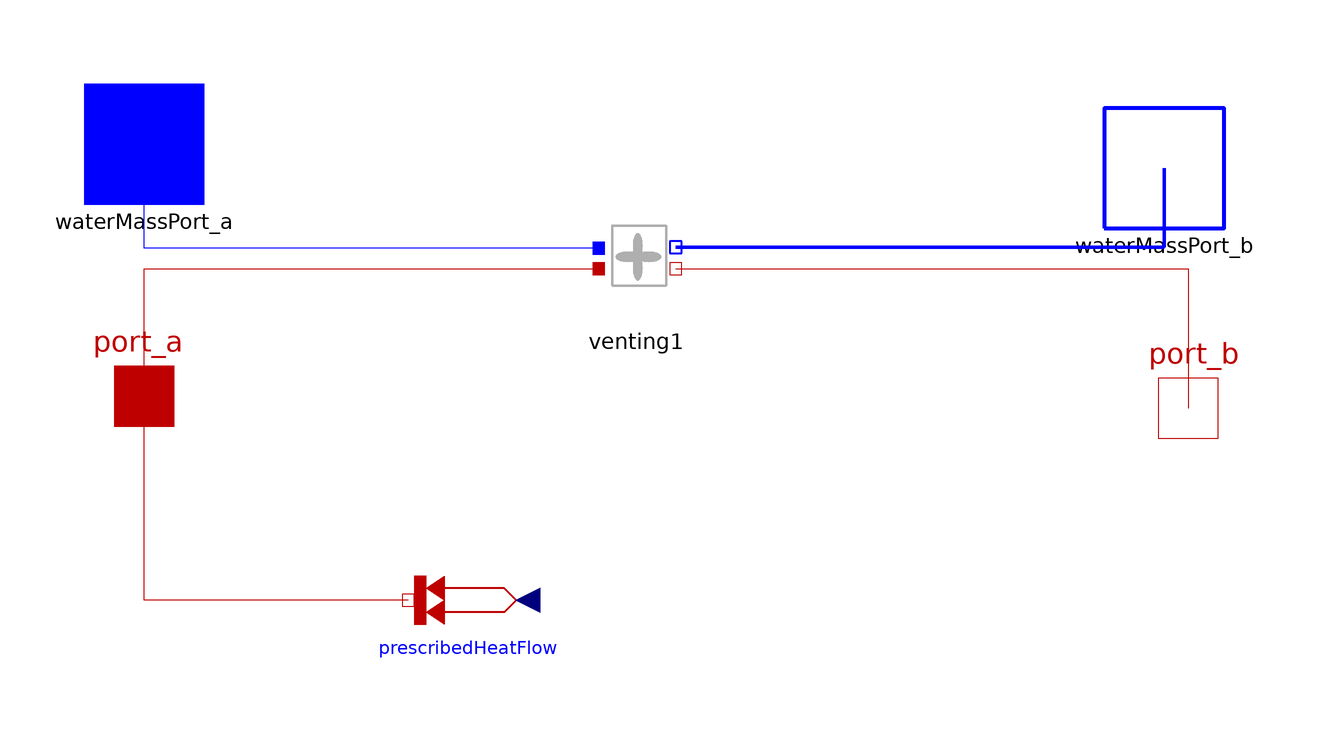

The Modelica model whose source follows is shown above as a component diagram (icons at their Placement, wires along their Line points).

model climateController
  "port a, filled connects directly to insie air, unfilled port b connects to outside air. controlls venting, heating, glazing, blanket deployment to optimise growing conditions
  
  input sun_zenith"
  parameter solarGreenhouseV2.greenhouseParameters Params;
  parameter solarGreenhouseV2.physicalConstants Consts;
  venting venting1(P=Params, C=Consts, flow_rate = venting_flow_rate)
                   annotation (Placement(transformation(extent={{-14,
            -6},{6,14}})));
  Modelica.Thermal.HeatTransfer.Interfaces.HeatPort_a port_a
    annotation (Placement(transformation(extent={{-96,-28},{-76,-8}})));
  Modelica.Thermal.HeatTransfer.Interfaces.HeatPort_b port_b
    annotation (Placement(transformation(extent={{78,-30},{98,-10}})));
  Interfaces.WaterMassPort_a waterMassPort_a annotation (Placement(
        transformation(extent={{-96,14},{-76,34}})));
  Interfaces.WaterMassPort_b waterMassPort_b annotation (Placement(
        transformation(extent={{74,10},{94,30}})));
  Modelica.Thermal.HeatTransfer.Sources.PrescribedHeatFlow
    prescribedHeatFlow annotation (Placement(transformation(
        extent={{-10,-10},{10,10}},
        rotation=180,
        origin={-32,-52})));

  Modelica.Units.SI.HeatFlowRate heater_power "current heater power output";
  Real ACH "current air changes per hour";
  Real venting_flow_rate "air flow in m3/s";
  Modelica.Units.SI.Temperature inside_temp "air temperature in greenhouse";

  Real blanket_fraction;
  input Modelica.Units.SI.Angle sun_zenith annotation (Dialog);

equation
  prescribedHeatFlow.Q_flow = heater_power;
  heater_power =  solarGreenhouseV2.Functions.onBeforeSwitchVal(inside_temp, Params.min_temp,1000)*Params.heater_max_power;


  inside_temp = port_a.T;

  ACH = 60*60*venting_flow_rate/Params.air_volume;
  ACH =  max(Params.inflitration_ACH,   min( Params.max_ACH,  1000*(inside_temp-Params.max_temp)));


  blanket_fraction = 0.00005 + 0.9999*
    solarGreenhouseV2.Functions.onAfterSwitchVal(
    x=sun_zenith,
    switchval=Modelica.Units.Conversions.from_deg(85),
    scaleFactor=500);
  //venting1.flow_rate = venting_flow_rate;

  connect(prescribedHeatFlow.port, port_a) annotation (Line(points=
         {{-42,-52},{-86,-52},{-86,-18}}, color={191,0,0}));
  connect(port_a, venting1.port_a) annotation (Line(points={{-86,-18},
          {-86,3.2},{-10.2,3.2}}, color={191,0,0}));
  connect(venting1.port_b, port_b) annotation (Line(points={{2.6,3.2},
          {88,3.2},{88,-20}}, color={191,0,0}));
  connect(waterMassPort_b, venting1.waterMassPort_b) annotation (
      Line(
      points={{84,20},{84,6.8},{2.6,6.8}},
      color={0,0,255},
      thickness=1));
  connect(venting1.waterMassPort_a, waterMassPort_a) annotation (
      Line(points={{-10.2,6.6},{-86,6.6},{-86,24}}, color={0,0,255}));
  annotation (Icon(coordinateSystem(preserveAspectRatio=false),
        graphics={
        Rectangle(
          extent={{-72,68},{72,-32}},
          lineColor={217,67,180},
          fillColor={175,175,175},
          fillPattern=FillPattern.Sphere),
        Ellipse(
          extent={{-60,56},{-30,26}},
          lineColor={135,135,135},
          fillPattern=FillPattern.Sphere,
          fillColor={175,175,175}),
        Ellipse(
          extent={{-16,56},{14,26}},
          lineColor={135,135,135},
          fillPattern=FillPattern.Sphere,
          fillColor={175,175,175}),
        Ellipse(
          extent={{30,56},{60,26}},
          lineColor={135,135,135},
          fillPattern=FillPattern.Sphere,
          fillColor={175,175,175})}),
      Diagram(coordinateSystem(preserveAspectRatio=false)));
end climateController;